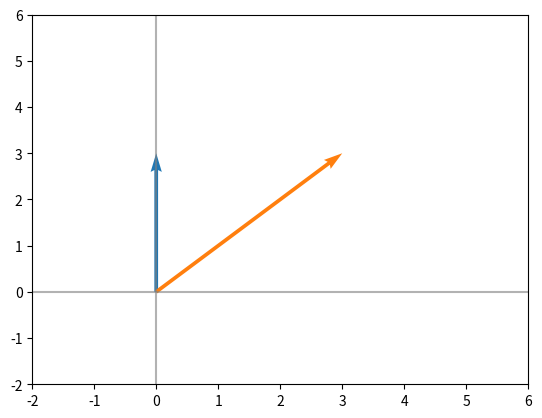

Reproduce this figure in Python.
#!/usr/bin/env python3
# _*_ coding: utf-8 _*_
import numpy as np
import matplotlib.pyplot as plt
import seaborn as sns

v1 = np.array([0,3])
v2 = np.array([3,3])

# v1 = np.array([0,1])
# v2 = np.array([1,0])

plt.quiver([0,0],
           [0,0],
           [v1[0], v2[0]],
           [v1[1], v2[1]],
           scale_units='xy',
           angles='xy',
           scale=1,
           color=sns.color_palette(),
           )
plt.axhline(color='gray', alpha=0.6)
plt.axvline(color='gray', alpha=0.6)
plt.xlim(-2,6)
plt.ylim(-2,6)
plt.show()

v1tv2 = v1.T.dot(v2)
print(v1tv2)
result = np.linalg.norm(v1, ord=2) * np.linalg.norm(v2, ord=2) * np.cos(np.deg2rad(45))
print(result)
